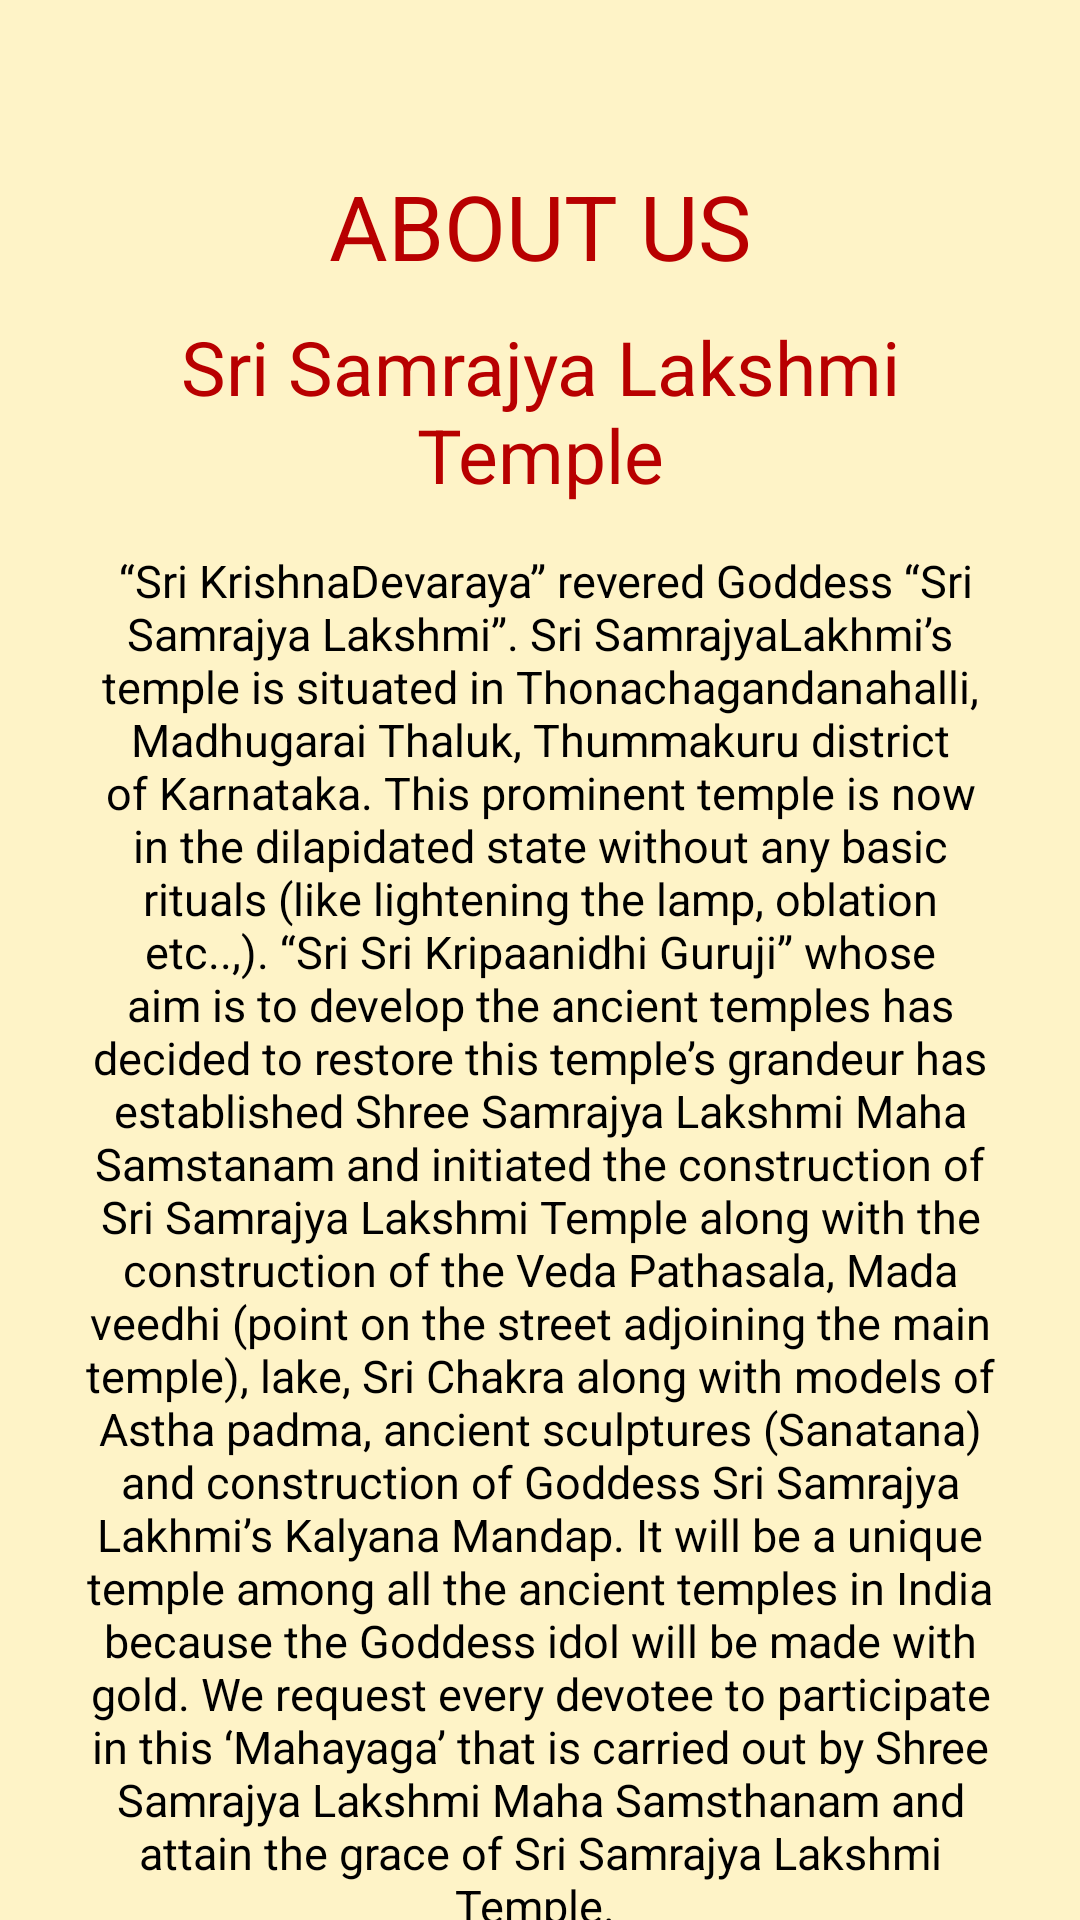

Android layout source for this screen:
<!-- AndroidManifest.xml: application theme Theme.SamrajyaLakshmiTemple -->
<!-- res/layout/fragment_about_us.xml -->
<?xml version="1.0" encoding="utf-8"?>
<androidx.core.widget.NestedScrollView
    xmlns:android="http://schemas.android.com/apk/res/android"
    xmlns:tools="http://schemas.android.com/tools"
    android:layout_width="match_parent"
    android:layout_height="match_parent"
    xmlns:app="http://schemas.android.com/apk/res-auto"
    tools:context=".ui.fragment.HomeFragment">

    <LinearLayout
        android:layout_width="match_parent"
        android:layout_height="match_parent"
        android:orientation="vertical"
        android:background="@color/light_yellow">
        <androidx.viewpager2.widget.ViewPager2
            android:id="@+id/viewPgr_fragment_splash_intro_slider"
            android:layout_width="match_parent"
            android:layout_height="wrap_content"
            android:layout_marginTop="35dp"
            />
        <androidx.appcompat.widget.AppCompatTextView
            android:layout_marginTop="20dp"
            android:layout_width="wrap_content"
            android:layout_marginHorizontal="20dp"
            android:layout_gravity="center_horizontal"
            android:textColor="@color/brown"
            app:fontFamily="@font/segoe_ui_bold"
            android:textAlignment="center"
            android:textSize="@dimen/dp_30"
            android:layout_height="wrap_content"
            android:text="ABOUT US"
            />


        <androidx.appcompat.widget.AppCompatTextView
            android:id="@+id/txt_counter_mantras"
            android:layout_marginTop="10dp"
            android:layout_width="wrap_content"
            android:layout_gravity="center_horizontal"
            android:textColor="@color/brown"
            app:fontFamily="@font/segoe_ui_bold"
            android:layout_marginHorizontal="20dp"
            android:textAlignment="center"
            android:textSize="25sp"
            android:layout_height="wrap_content"
            android:text="Sri Samrajya Lakshmi Temple"
            />

        <androidx.appcompat.widget.AppCompatTextView
            android:layout_marginTop="15dp"
            android:layout_width="wrap_content"
            android:layout_gravity="center_horizontal"
            android:layout_marginHorizontal="20dp"
            android:textColor="@color/black"
            app:fontFamily="@font/segoe_ui_bold"
            android:textAlignment="center"
            android:textSize="15sp"
            android:layout_height="wrap_content"
            android:text="
“Sri KrishnaDevaraya” revered Goddess “Sri Samrajya Lakshmi”. Sri SamrajyaLakhmi’s temple is situated in Thonachagandanahalli, Madhugarai Thaluk, Thummakuru district of Karnataka. This prominent temple is now in the dilapidated state without any basic rituals (like lightening the lamp, oblation etc..,). “Sri Sri Kripaanidhi Guruji” whose aim is to develop the ancient temples has decided to restore this temple’s grandeur has established Shree Samrajya Lakshmi Maha Samstanam and initiated the construction of Sri Samrajya Lakshmi Temple along with the construction of the Veda Pathasala, Mada veedhi (point on the street adjoining the main temple), lake, Sri Chakra along with models of Astha padma, ancient sculptures (Sanatana) and construction of Goddess Sri Samrajya Lakhmi’s Kalyana Mandap. It will be a unique temple among all the ancient temples in India because the Goddess idol will be made with gold. We request every devotee to participate in this ‘Mahayaga’ that is carried out by Shree Samrajya Lakshmi Maha Samsthanam and attain the grace of Sri Samrajya Lakshmi Temple. "
            />

        <androidx.appcompat.widget.AppCompatTextView
            android:layout_marginTop="15dp"
            android:layout_width="wrap_content"
            android:layout_gravity="center_horizontal"
            android:layout_marginHorizontal="20dp"
            android:textColor="@color/brown"
            app:fontFamily="@font/segoe_ui_bold"
            android:textAlignment="center"
            android:textSize="15sp"
            android:layout_height="wrap_content"
            android:text="Swarga Nidhi Seva Ashram Trust"
            />
        <androidx.appcompat.widget.AppCompatTextView
            android:layout_marginTop="10dp"
            android:layout_width="wrap_content"
            android:layout_gravity="center_horizontal"
            android:textColor="@color/black"
            app:fontFamily="@font/sergoeui"
            android:textAlignment="center"
            android:textSize="14sp"
            android:layout_marginHorizontal="20dp"
            android:layout_height="wrap_content"
            android:text="Swarga Nidhi Seva Ashram Trust was established in the year 2010 with the assistance of “Sri Sri Kripaanidhi Guruji”. Swarga Nidhi Seva Ashram Trust is established with a mission to revive righteousness and establish peace and harmony in this world. The trust is a non-for-profit, non-governmental organisation working towards creating universal brotherhood by alleviating the differences created by caste, religion, creed, race, wealth and profession."
            />
        <androidx.appcompat.widget.AppCompatTextView
            android:layout_marginTop="15dp"
            android:layout_width="wrap_content"
            android:layout_gravity="center_horizontal"
            android:layout_marginHorizontal="20dp"
            android:textColor="@color/brown"
            app:fontFamily="@font/segoe_ui_bold"
            android:textAlignment="center"
            android:textSize="15sp"
            android:layout_height="wrap_content"
            android:text="DEVOTEES CAN SEND THEIR DONATIONS AT BELOW DETAILS"
            />
        <androidx.appcompat.widget.AppCompatTextView
            android:id="@+id/txt_devotee"
            android:layout_marginTop="10dp"
            android:layout_width="wrap_content"
            android:layout_gravity="center_horizontal"
            android:textColor="@color/black"
            app:fontFamily="@font/sergoeui"
            android:textAlignment="center"
            android:textSize="14sp"
            android:layout_marginHorizontal="20dp"
            android:layout_height="wrap_content"
            android:text="Devotees who wish to be a part of Temple Construction can offer their offerings through our Donations Page or Directly to our Trust Bank Account."
            />
        <com.google.android.material.button.MaterialButton
            android:id="@+id/btn_register"
            android:layout_width="wrap_content"
            android:layout_height="wrap_content"
            android:layout_marginTop="15dp"
            android:backgroundTint="@color/brown"
            android:insetTop="0dp"
            android:insetBottom="0dp"
            android:fontFamily="@font/sergoeui"
            android:paddingVertical="3dp"
            android:text="Donations"
            android:layout_gravity="center_horizontal"
            android:textColor="@color/white"
            app:cornerRadius="10dp"
            android:textAllCaps="false"
            app:layout_constraintTop_toBottomOf="@id/txt_devotee"
            app:strokeWidth="1dp" />

        <com.google.android.material.card.MaterialCardView
            android:layout_width="match_parent"
            android:layout_marginHorizontal="@dimen/dp_20"
            android:layout_height="wrap_content"
            android:layout_marginTop="@dimen/dp_20"
            app:cardCornerRadius="@dimen/dp_8"
            app:cardElevation="15dp"
            android:backgroundTint="@color/light_yellow">
            <androidx.appcompat.widget.LinearLayoutCompat
                android:layout_width="match_parent"
                android:orientation="vertical"
                android:padding="@dimen/dp_20"
                android:layout_height="wrap_content">
                <androidx.appcompat.widget.AppCompatTextView
                    android:layout_marginTop="10dp"
                    android:layout_width="wrap_content"
                    android:layout_gravity="center_horizontal"
                    android:textColor="@color/brown"
                    app:fontFamily="@font/segoe_ui_bold"
                    android:layout_marginHorizontal="20dp"
                    android:textAlignment="center"
                    android:textSize="20sp"
                    android:layout_height="wrap_content"
                    android:text="Swarga Nidhi Seva Ashram Trust\n
Bank Name:Axis Bank\n
Account No:916020074900888\n
Account Type:Current Account\n
IFSC Code:UTIB0000114\n
Brunch Name:Indira Nagar Branch, Bangalore"
                    />

            </androidx.appcompat.widget.LinearLayoutCompat>
        </com.google.android.material.card.MaterialCardView>
        <com.google.android.material.card.MaterialCardView
            android:layout_width="match_parent"
            android:layout_marginTop="@dimen/dp_20"
            android:layout_marginHorizontal="@dimen/dp_20"
            android:layout_height="wrap_content"
            app:cardCornerRadius="@dimen/dp_8"
            app:cardElevation="15dp"
            android:backgroundTint="@color/light_yellow">
            <androidx.appcompat.widget.LinearLayoutCompat
                android:layout_width="match_parent"
                android:orientation="vertical"
                android:padding="@dimen/dp_20"
                android:layout_height="wrap_content">
                <androidx.appcompat.widget.AppCompatTextView
                    android:layout_marginTop="10dp"
                    android:layout_width="wrap_content"
                    android:layout_gravity="center_horizontal"
                    android:textColor="@color/brown"
                    app:fontFamily="@font/segoe_ui_bold"
                    android:layout_marginHorizontal="20dp"
                    android:textAlignment="center"
                    android:textSize="20sp"
                    android:layout_height="wrap_content"
                    android:text="Shree Samrajya Lakshmi Maha Samsthanam\n
Bank Name:Axis Bank\n
Account No:920020020367331\n
Account Type:Current Account\n
IFSC Code:UTIB0003270\n
Brunch Name:Kaggadasapura Branch, Bangalore" />
            </androidx.appcompat.widget.LinearLayoutCompat>
        </com.google.android.material.card.MaterialCardView>


        <include android:layout_marginTop="@dimen/dp_30"
            layout="@layout/layout_footer"
            android:layout_height="wrap_content"
            android:layout_width="match_parent" />
    </LinearLayout>
</androidx.core.widget.NestedScrollView>
<!-- res/layout/layout_footer.xml (included above) -->
<?xml version="1.0" encoding="utf-8"?>
<androidx.constraintlayout.widget.ConstraintLayout xmlns:android="http://schemas.android.com/apk/res/android"
    android:layout_width="match_parent"
    android:layout_height="wrap_content"
    android:paddingBottom="20dp"
    android:background="@color/brown"
    xmlns:app="http://schemas.android.com/apk/res-auto">
    <TextView
        android:id="@+id/txt_useful"
        android:layout_width="match_parent"
        android:layout_height="wrap_content"
        android:text="Useful Links"
        android:textStyle="bold"
        android:fontFamily="@font/segoe_ui_bold"
        android:layout_marginTop="30dp"
        android:textColor="@color/yellow"
        android:textSize="20sp"
        android:textAlignment="center"
        app:layout_constraintTop_toTopOf="parent"
        />

    <TextView
        android:id="@+id/txt_volunteer"
        android:layout_width="match_parent"
        android:layout_height="wrap_content"
        android:text="@string/terms_and_conditions"
        android:fontFamily="@font/sergoeui"
        android:layout_marginTop="30dp"
        android:textColor="@color/yellow"
        android:textSize="18sp"
        android:textAlignment="center"
      app:layout_constraintTop_toBottomOf="@id/txt_useful"
        />
    <TextView
        android:id="@+id/txt_annual_mem"
        android:layout_width="match_parent"
        android:layout_height="wrap_content"
        android:text="@string/refund_amp_cancellation_policy"
        android:fontFamily="@font/sergoeui"
        android:layout_marginTop="3dp"
        android:textColor="@color/yellow"
        android:textSize="18sp"
        android:textAlignment="center"
      app:layout_constraintTop_toBottomOf="@id/txt_volunteer"
        />
    <TextView
        android:id="@+id/txt_lifetime"
        android:layout_width="match_parent"
        android:layout_height="wrap_content"
        android:text="@string/privacy_policy"
        android:fontFamily="@font/sergoeui"
        android:layout_marginTop="3dp"
        android:textColor="@color/yellow"
        android:textSize="18sp"
        android:textAlignment="center"
      app:layout_constraintTop_toBottomOf="@id/txt_annual_mem"
        />
    <View
        android:id="@+id/view_one"
        android:layout_width="match_parent"
        android:layout_height="1dp"
        android:background="@color/white"
        android:layout_marginHorizontal="25dp"
        android:layout_marginTop="50dp"
        app:layout_constraintTop_toBottomOf="@id/txt_lifetime"/>
    <TextView
        android:fontFamily="@font/segoe_ui_bold"
        android:id="@+id/txt_copyright"
        android:layout_width="match_parent"
        android:layout_height="wrap_content"
        android:text="Copyright © 2022 - SAMRAJYA LAKSHMI TEMPLE
\n\n\nPowered by ProCorp"
        android:layout_marginTop="30dp"
        android:textColor="@color/yellow"
        android:textSize="18sp"
        android:textAlignment="center"
        app:layout_constraintBottom_toBottomOf="parent"
        app:layout_constraintTop_toBottomOf="@id/view_one"
        />
</androidx.constraintlayout.widget.ConstraintLayout>
<!-- resources referenced by this layout -->
<resources>
  <color name="black">#FF000000</color>
  <color name="brown">#B80000</color>
  <color name="light_yellow">#FEF3C7</color>
  <color name="white">#FFFFFFFF</color>
  <color name="yellow">#FFC464</color>
  <dimen name="dp_20">20dp</dimen>
  <dimen name="dp_30">30dp</dimen>
  <dimen name="dp_8">8dp</dimen>
  <string name="privacy_policy"><u>Privacy Policy</u></string>
  <string name="refund_amp_cancellation_policy"><u>Refund &amp; Cancellation Policy</u></string>
  <string name="terms_and_conditions"><u>Terms and Conditions</u></string>
  <style name="Theme.SamrajyaLakshmiTemple" parent="Theme.MaterialComponents.DayNight.DarkActionBar">
          
          <item name="colorPrimary">@color/purple_500</item>
          <item name="colorPrimaryVariant">@color/purple_700</item>
          <item name="colorOnPrimary">@color/white</item>
          
          <item name="colorSecondary">@color/teal_200</item>
          <item name="colorSecondaryVariant">@color/teal_700</item>
          <item name="colorOnSecondary">@color/black</item>
          
          <item name="android:statusBarColor">?attr/colorPrimaryVariant</item>
          
      </style>
  <color name="purple_500">#FF6200EE</color>
  <color name="purple_700">#FF3700B3</color>
  <color name="teal_200">#FF03DAC5</color>
  <color name="teal_700">#FF018786</color>
</resources>
